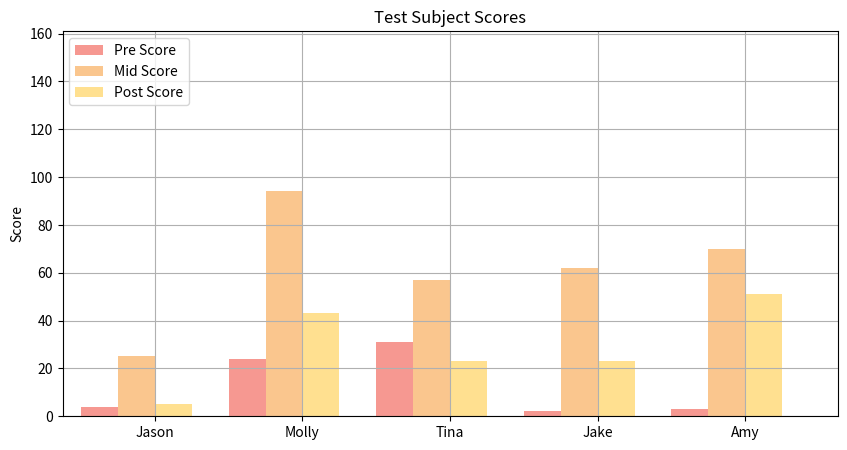

Reproduce this figure in Python.
# http://chrisalbon.com/python/matplotlib_grouped_bar_plot.html

import pandas as pd
import matplotlib.pyplot as plt
import numpy as np

raw_data = {'first_name': ['Jason', 'Molly', 'Tina', 'Jake', 'Amy'],
            'pre_score': [4, 24, 31, 2, 3],
            'mid_score': [25, 94, 57, 62, 70],
            'post_score': [5, 43, 23, 23, 51]}
df = pd.DataFrame(raw_data, columns=['first_name', 'pre_score', 'mid_score', 'post_score'])
df

# Setting the positions and width for the bars
pos = list(range(len(df['pre_score'])))
width = 0.25

# Plotting the bars
fig, ax = plt.subplots(figsize=(10, 5))

# Create a bar with pre_score data,
# in position pos,
plt.bar(pos,
        # using df['pre_score'] data,
        df['pre_score'],
        # of width
        width,
        # with alpha 0.5
        alpha=0.5,
        # with color
        color='#EE3224',
        # with label the first value in first_name
        label=df['first_name'][0])

# Create a bar with mid_score data,
# in position pos + some width buffer,
plt.bar([p + width for p in pos],
        # using df['mid_score'] data,
        df['mid_score'],
        # of width
        width,
        # with alpha 0.5
        alpha=0.5,
        # with color
        color='#F78F1E',
        # with label the second value in first_name
        label=df['first_name'][1])

# Create a bar with post_score data,
# in position pos + some width buffer,
plt.bar([p + width * 2 for p in pos],
        # using df['post_score'] data,
        df['post_score'],
        # of width
        width,
        # with alpha 0.5
        alpha=0.5,
        # with color
        color='#FFC222',
        # with label the third value in first_name
        label=df['first_name'][2])

# Set the y axis label
ax.set_ylabel('Score')

# Set the chart's title
ax.set_title('Test Subject Scores')

# Set the position of the x ticks
ax.set_xticks([p + 1.5 * width for p in pos])

# Set the labels for the x ticks
ax.set_xticklabels(df['first_name'])

# Setting the x-axis and y-axis limits
plt.xlim(min(pos) - width, max(pos) + width * 4)
plt.ylim([0, max(df['pre_score'] + df['mid_score'] + df['post_score'])])

# Adding the legend and showing the plot
plt.legend(['Pre Score', 'Mid Score', 'Post Score'], loc='upper left')
plt.grid()
plt.show()
